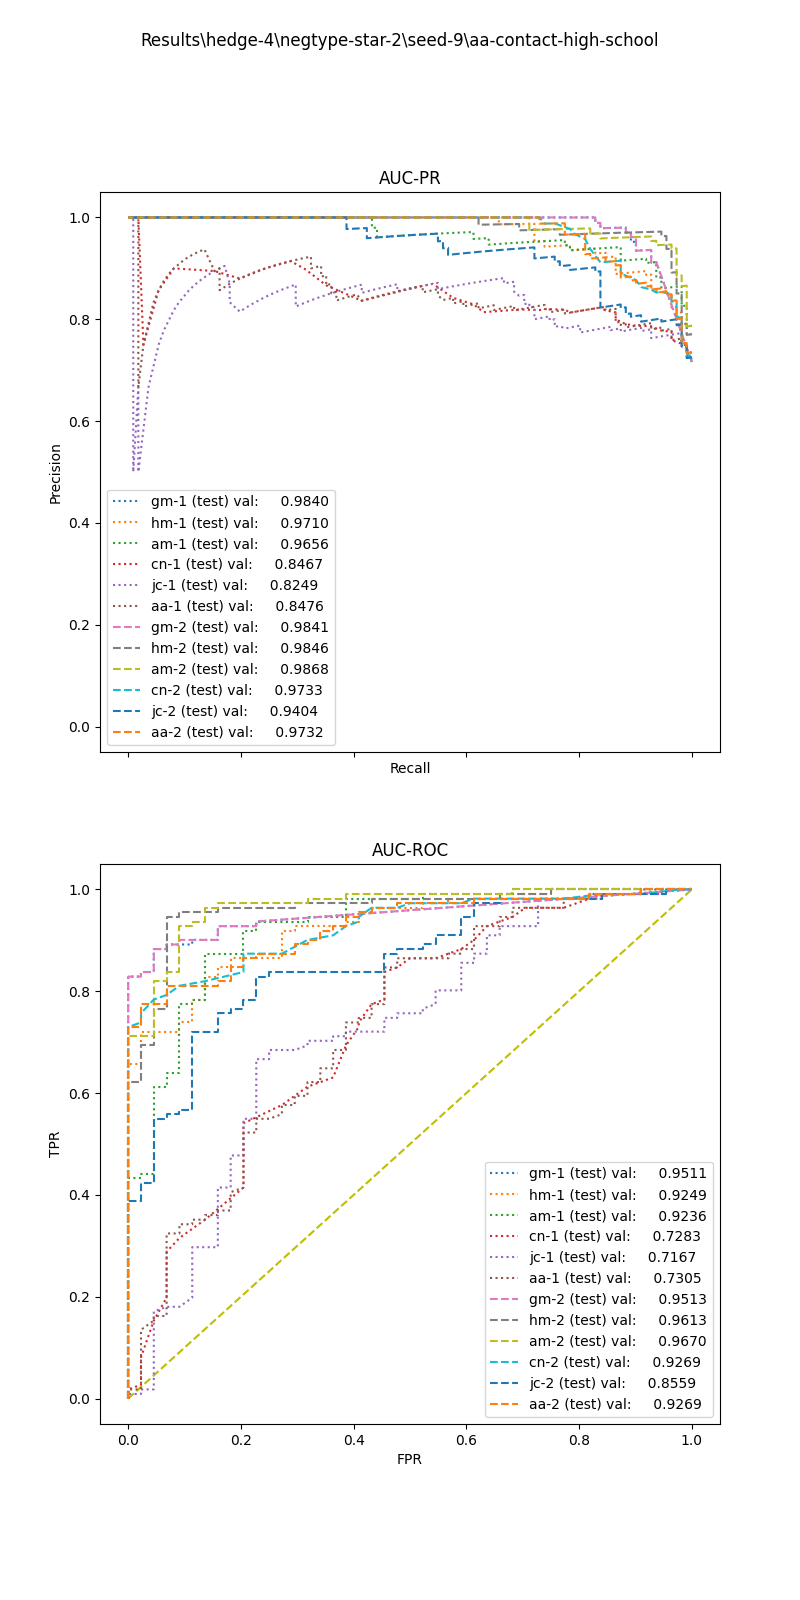

Source data for this figure (header and first rows):
, input_dim1, pred_dim1, input_dim2, pred_dim2, input_dim3, pred_dim3, label
0, 7.224, 1.0, 1.497, 1.0, , , 1.0
1, 4.719, 1.0, 1.866, 1.0, , , 1.0
2, 2.695, 1.0, 1.116, 1.0, , , 1.0
3, 8.646, 1.0, 0.8044, 1.0, , , 1.0
4, 6.173, 1.0, 0.0, 0.0, , , 1.0
5, 7.84, 1.0, 1.757, 1.0, , , 1.0
6, 1.609, 0.0, 0.8833, 1.0, , , 1.0
7, 9.431, 1.0, 0.0, 1.0, , , 1.0
8, 8.977, 1.0, 1.433, 1.0, , , 1.0
9, 10.91, 1.0, 0.0, 1.0, , , 1.0
10, 9.887, 1.0, 0.8269, 1.0, , , 1.0
11, 8.845, 1.0, 1.677, 1.0, , , 1.0
12, 9.64, 1.0, 1.606, 1.0, , , 1.0
13, 5.82, 1.0, 1.494, 1.0, , , 1.0
14, 3, 1.0, 0.0, 0.0, , , 1.0
15, 9.376, 1.0, 0.8147, 1.0, , , 1.0
16, 5.769, 1.0, 0.0, 0.0, , , 1.0
17, 4, 1.0, 2.241, 1.0, , , 1.0
18, 8.739, 1.0, 1.599, 1.0, , , 1.0
19, 10.28, 1.0, 0.0, 1.0, , , 1.0
20, 7.537, 1.0, 0.9152, 1.0, , , 1.0
21, 9.664, 1.0, 0.0, 1.0, , , 1.0
22, 8.81, 1.0, 0.9152, 1.0, , , 1.0
23, 6.456, 1.0, 0.0, 1.0, , , 1.0
24, 7.646, 1.0, 1.655, 1.0, , , 1.0
25, 9.456, 1.0, 1.156, 1.0, , , 1.0
26, 9.162, 1.0, 1.49, 1.0, , , 1.0
27, 7.106, 1.0, 1.856, 1.0, , , 1.0
28, 9.431, 1.0, 0.0, 1.0, , , 1.0
29, 6.78, 1.0, 1.829, 1.0, , , 1.0
30, 3.169, 1.0, 1.279, 1.0, , , 1.0
31, 2.202, 0.0, 0.9188, 1.0, , , 1.0
32, 5.866, 1.0, 1.719, 1.0, , , 1.0
33, 1.546, 0.0, 0.0, 0.0, , , 1.0
34, 7.538, 1.0, 0.0, 1.0, , , 1.0
35, 8.782, 1.0, 0.3607, 1.0, , , 1.0
36, 9.887, 1.0, 1.156, 1.0, , , 1.0
37, 6.018, 1.0, 1.65, 1.0, , , 1.0
38, 6.018, 1.0, 0.0, 0.0, , , 1.0
39, 4.318, 1.0, 1.731, 1.0, , , 1.0
40, 6.839, 1.0, 0.8147, 1.0, , , 1.0
41, 2.383, 1.0, 1.734, 1.0, , , 1.0
42, 6.734, 1.0, 1.865, 1.0, , , 1.0
43, 6.602, 1.0, 0.0, 1.0, , , 1.0
44, 7.509, 1.0, 0.0, 1.0, , , 1.0
45, 9.162, 1.0, 0.0, 1.0, , , 1.0
46, 8.172, 1.0, 0.0, 1.0, , , 1.0
47, 7.466, 1.0, 0.4343, 1.0, , , 1.0
48, 7.106, 1.0, 1.1, 1.0, , , 1.0
49, 8.6, 1.0, 1.605, 1.0, , , 1.0
50, 7.541, 1.0, 1.834, 1.0, , , 1.0
51, 4.575, 1.0, 1.116, 1.0, , , 1.0
52, 7.286, 1.0, 0.0, 1.0, , , 1.0
53, 6.734, 1.0, 1.473, 1.0, , , 1.0
54, 7.591, 1.0, 0.0, 1.0, , , 1.0
55, 8.782, 1.0, 1.862, 1.0, , , 1.0
56, 6.24, 1.0, 0.9618, 1.0, , , 1.0
57, 4.784, 1.0, 0.7213, 1.0, , , 1.0
58, 7.213, 1.0, 0.8147, 1.0, , , 1.0
59, 1.609, 0.0, 1.039, 1.0, , , 1.0
... 95 more rows
